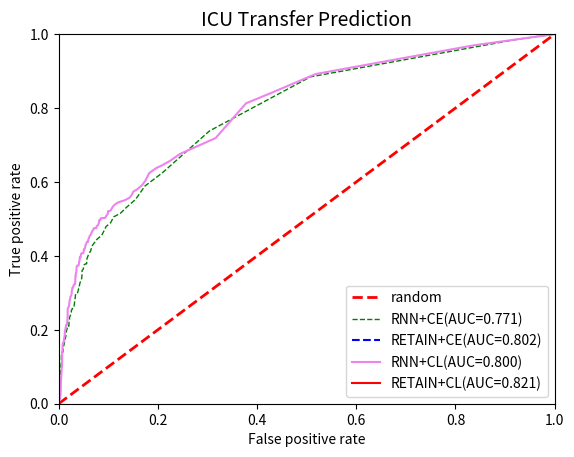

Write the Python code that produced this figure.
import numpy as np
import matplotlib.pyplot as plt


tp_rates = [0.        , 0.        , 0.        , 0.        , 0.        ,
       0.        , 0.        , 0.        , 0.        , 0.        ,
       0.        , 0.        , 0.        , 0.        , 0.        ,
       0.        , 0.        , 0.        , 0.        , 0.        ,
       0.        , 0.        , 0.        , 0.        , 0.        ,
       0.        , 0.        , 0.        , 0.        , 0.        ,
       0.        , 0.        , 0.        , 0.        , 0.        ,
       0.        , 0.        , 0.        , 0.        , 0.        ,
       0.        , 0.        , 0.        , 0.        , 0.        ,
       0.        , 0.        , 0.        , 0.        , 0.        ,
       0.        , 0.        , 0.        , 0.        , 0.        ,
       0.        , 0.        , 0.        , 0.        , 0.        ,
       0.        , 0.00333333, 0.00333333, 0.00666667, 0.00870748,
       0.0107483 , 0.0107483 , 0.01624425, 0.01624425, 0.01874425,
       0.02134166, 0.0267158 , 0.02875662, 0.03329744, 0.04089484,
       0.04089484, 0.04089484, 0.04422817, 0.04422817, 0.04756151,
       0.05089484, 0.05339484, 0.05849224, 0.06053306, 0.06313046,
       0.07122382, 0.07919537, 0.07919537, 0.07919537, 0.08209392,
       0.08953329, 0.09707006, 0.09707006, 0.09707006, 0.10536716,
       0.11409904, 0.11659904, 0.12326571, 0.12616426, 0.12876166,
       0.13499355, 0.13759095, 0.13759095, 0.13759095, 0.13963177,
       0.13963177, 0.1454651 , 0.1479651 , 0.15129843, 0.15463177,
       0.15982657, 0.15982657, 0.15982657, 0.16186739, 0.1639082 ,
       0.16724154, 0.16928235, 0.17261569, 0.17261569, 0.17511569,
       0.18021309, 0.18021309, 0.18021309, 0.18561164, 0.18851019,
       0.19055101, 0.19314841, 0.19854696, 0.20114436, 0.2069777 ,
       0.2069777 , 0.2069777 , 0.2069777 , 0.2069777 , 0.2069777 ,
       0.2069777 , 0.2069777 , 0.21105933, 0.21105933, 0.21355933,
       0.22229121, 0.22562455, 0.23306391, 0.23639725, 0.2417958 ,
       0.24719435, 0.25299145, 0.25503227, 0.25762967, 0.25762967,
       0.260963  , 0.260963  , 0.26386155, 0.26719489, 0.26719489,
       0.26979229, 0.28185751, 0.28685751, 0.29455231, 0.29863394,
       0.29863394, 0.30196728, 0.30456468, 0.3091055 , 0.31200405,
       0.31200405, 0.32118308, 0.32698018, 0.33571207, 0.34398477,
       0.36065197, 0.36355052, 0.37648584, 0.37852666, 0.37852666,
       0.3929005 , 0.40059531, 0.40803467, 0.41340882, 0.42212867,
       0.42836056, 0.43290137, 0.43744219, 0.44244219, 0.44867407,
       0.45490596, 0.47041428, 0.47943528, 0.4891709 , 0.50550019,
       0.51563436, 0.53150446, 0.55271248, 0.58896911, 0.62481535,
       0.7378562 , 0.88438016, 0.98571429, 1.        , 1.        ,
       1.        , 1.        ]

fp_rates = [0.00000000e+00, 0.00000000e+00, 0.00000000e+00, 0.00000000e+00,
       0.00000000e+00, 0.00000000e+00, 0.00000000e+00, 0.00000000e+00,
       0.00000000e+00, 0.00000000e+00, 0.00000000e+00, 0.00000000e+00,
       0.00000000e+00, 0.00000000e+00, 0.00000000e+00, 0.00000000e+00,
       0.00000000e+00, 0.00000000e+00, 0.00000000e+00, 0.00000000e+00,
       0.00000000e+00, 0.00000000e+00, 0.00000000e+00, 0.00000000e+00,
       0.00000000e+00, 0.00000000e+00, 0.00000000e+00, 0.00000000e+00,
       0.00000000e+00, 0.00000000e+00, 0.00000000e+00, 0.00000000e+00,
       0.00000000e+00, 0.00000000e+00, 0.00000000e+00, 0.00000000e+00,
       0.00000000e+00, 0.00000000e+00, 0.00000000e+00, 0.00000000e+00,
       0.00000000e+00, 0.00000000e+00, 0.00000000e+00, 0.00000000e+00,
       0.00000000e+00, 0.00000000e+00, 0.00000000e+00, 0.00000000e+00,
       0.00000000e+00, 0.00000000e+00, 0.00000000e+00, 0.00000000e+00,
       0.00000000e+00, 0.00000000e+00, 0.00000000e+00, 0.00000000e+00,
       0.00000000e+00, 0.00000000e+00, 0.00000000e+00, 0.00000000e+00,
       0.00000000e+00, 0.00000000e+00, 0.00000000e+00, 0.00000000e+00,
       0.00000000e+00, 0.00000000e+00, 0.00000000e+00, 0.00000000e+00,
       0.00000000e+00, 0.00000000e+00, 0.00000000e+00, 0.00000000e+00,
       0.00000000e+00, 0.00000000e+00, 0.00000000e+00, 4.23728814e-04,
       8.75196082e-04, 8.75196082e-04, 8.75196082e-04, 1.29099650e-03,
       1.29099650e-03, 1.72483598e-03, 1.72483598e-03, 2.14856479e-03,
       2.60003206e-03, 2.60003206e-03, 3.03387154e-03, 3.03387154e-03,
       3.45760035e-03, 3.45760035e-03, 3.88132917e-03, 4.30505798e-03,
       4.30505798e-03, 4.30505798e-03, 4.72085840e-03, 5.14458721e-03,
       5.56831602e-03, 5.56831602e-03, 5.56831602e-03, 5.56831602e-03,
       5.56831602e-03, 6.86724092e-03, 6.86724092e-03, 7.30108040e-03,
       8.14060963e-03, 8.55641004e-03, 8.98013886e-03, 8.98013886e-03,
       8.98013886e-03, 9.86264061e-03, 1.02784410e-02, 1.02784410e-02,
       1.07122805e-02, 1.11280809e-02, 1.11280809e-02, 1.19929549e-02,
       1.19929549e-02, 1.24444221e-02, 1.28782616e-02, 1.33297289e-02,
       1.37635684e-02, 1.41946029e-02, 1.41946029e-02, 1.46183317e-02,
       1.54578609e-02, 1.54578609e-02, 1.54578609e-02, 1.59093282e-02,
       1.67567858e-02, 1.76143541e-02, 1.76143541e-02, 1.80380829e-02,
       1.80380829e-02, 1.84719224e-02, 1.93544241e-02, 2.02216918e-02,
       2.02216918e-02, 2.02216918e-02, 2.06374922e-02, 2.06374922e-02,
       2.10532927e-02, 2.19181666e-02, 2.19181666e-02, 2.27576958e-02,
       2.44440600e-02, 2.52936999e-02, 2.57095003e-02, 2.70286465e-02,
       2.74596810e-02, 2.78754814e-02, 2.83269487e-02, 2.96155515e-02,
       3.08962258e-02, 3.13120262e-02, 3.13120262e-02, 3.17430607e-02,
       3.26182568e-02, 3.35007586e-02, 3.39317930e-02, 3.52509393e-02,
       3.77796376e-02, 3.86264725e-02, 3.90603120e-02, 3.99150753e-02,
       4.07619102e-02, 4.11929447e-02, 4.20681408e-02, 4.29358197e-02,
       4.59616875e-02, 4.68441893e-02, 4.72956566e-02, 4.94515270e-02,
       5.15717306e-02, 5.50445651e-02, 5.63434899e-02, 5.71982532e-02,
       5.93393009e-02, 6.19365280e-02, 6.45365600e-02, 6.62863295e-02,
       6.80111654e-02, 7.05557206e-02, 7.31142644e-02, 7.52576304e-02,
       8.04157950e-02, 8.64367265e-02, 9.25194922e-02, 9.55503473e-02,
       1.04516525e-01, 1.10941786e-01, 1.24844383e-01, 1.36898138e-01,
       1.54966105e-01, 1.73959958e-01, 2.09139814e-01, 3.03870602e-01,
       5.07623659e-01, 9.23250564e-01, 1.00000000e+00, 1.00000000e+00,
       1.00000000e+00, 1.00000000e+00]

tp_rates_CL = []

fp_rates_cl = []

tp_rate_ce_retain=[]

fp_rates_ce_retain=[]

tp_rates_CL_RNN =[0.        , 0.        , 0.        , 0.        , 0.        ,
       0.        , 0.        , 0.        , 0.        , 0.        ,
       0.        , 0.        , 0.        , 0.        , 0.        ,
       0.        , 0.        , 0.        , 0.        , 0.        ,
       0.        , 0.        , 0.        , 0.        , 0.        ,
       0.        , 0.        , 0.        , 0.        , 0.        ,
       0.        , 0.        , 0.        , 0.        , 0.        ,
       0.        , 0.        , 0.        , 0.        , 0.        ,
       0.        , 0.        , 0.        , 0.        , 0.        ,
       0.0021978 , 0.0021978 , 0.0043956 , 0.0043956 , 0.0043956 ,
       0.00659341, 0.00659341, 0.00992674, 0.01432234, 0.01432234,
       0.01432234, 0.01765568, 0.02018732, 0.02505179, 0.04004182,
       0.04524014, 0.05277178, 0.07453287, 0.08259566, 0.09505506,
       0.10255506, 0.11611835, 0.12748282, 0.13268113, 0.13771278,
       0.14357776, 0.14624442, 0.1581094 , 0.16327607, 0.16327607,
       0.16830772, 0.17364105, 0.17833885, 0.18417218, 0.19267218,
       0.19486999, 0.20259994, 0.20982939, 0.21316273, 0.21316273,
       0.21316273, 0.21582939, 0.22569386, 0.23625664, 0.23958998,
       0.25128829, 0.25348609, 0.25848609, 0.26354938, 0.27677883,
       0.28181047, 0.28920659, 0.29170659, 0.29753992, 0.30337326,
       0.30557106, 0.31363384, 0.31363384, 0.32089493, 0.32342658,
       0.32342658, 0.32342658, 0.32562438, 0.33062438, 0.33395771,
       0.33395771, 0.33662438, 0.345021  , 0.345021  , 0.34768767,
       0.35368767, 0.35618767, 0.36871932, 0.37358379, 0.37358379,
       0.37358379, 0.37861543, 0.38461543, 0.38794876, 0.39648041,
       0.39648041, 0.39648041, 0.40234539, 0.40484539, 0.40704319,
       0.40704319, 0.40704319, 0.40704319, 0.40704319, 0.41210648,
       0.41727315, 0.41727315, 0.41947095, 0.4220026 , 0.428596  ,
       0.43079381, 0.43299161, 0.43785608, 0.43785608, 0.43785608,
       0.43785608, 0.44525219, 0.44775219, 0.45278384, 0.45764831,
       0.46031497, 0.46551328, 0.46804493, 0.47054493, 0.47274273,
       0.47524273, 0.47524273, 0.47524273, 0.47524273, 0.48044104,
       0.48263885, 0.48530551, 0.48863885, 0.49730551, 0.49730551,
       0.50230551, 0.50230551, 0.50230551, 0.50450332, 0.51003445,
       0.51270112, 0.52123276, 0.52123276, 0.52376441, 0.52929554,
       0.53516052, 0.53988997, 0.54461942, 0.54711942, 0.54931722,
       0.55198389, 0.55684836, 0.56351502, 0.57410945, 0.57964059,
       0.59147392, 0.60426615, 0.62402724, 0.63762116, 0.6451528 ,
       0.65751727, 0.67608056, 0.68974723, 0.71880208, 0.81285204,
       0.84111314, 0.89206206, 0.96944872, 1.        , 1.        ,
       1.        , 1.        ]

fp_rates_cl_RNN = [0.00000000e+00, 0.00000000e+00, 0.00000000e+00, 0.00000000e+00,
       0.00000000e+00, 0.00000000e+00, 0.00000000e+00, 0.00000000e+00,
       0.00000000e+00, 0.00000000e+00, 0.00000000e+00, 0.00000000e+00,
       0.00000000e+00, 0.00000000e+00, 0.00000000e+00, 0.00000000e+00,
       0.00000000e+00, 0.00000000e+00, 0.00000000e+00, 0.00000000e+00,
       0.00000000e+00, 0.00000000e+00, 0.00000000e+00, 0.00000000e+00,
       0.00000000e+00, 0.00000000e+00, 0.00000000e+00, 0.00000000e+00,
       0.00000000e+00, 0.00000000e+00, 0.00000000e+00, 0.00000000e+00,
       0.00000000e+00, 0.00000000e+00, 0.00000000e+00, 0.00000000e+00,
       0.00000000e+00, 0.00000000e+00, 0.00000000e+00, 0.00000000e+00,
       0.00000000e+00, 0.00000000e+00, 0.00000000e+00, 0.00000000e+00,
       0.00000000e+00, 0.00000000e+00, 0.00000000e+00, 0.00000000e+00,
       4.44444444e-04, 4.44444444e-04, 4.44444444e-04, 1.32178932e-03,
       1.75468975e-03, 2.19913420e-03, 2.63203463e-03, 3.04783505e-03,
       3.04783505e-03, 3.04783505e-03, 3.91363591e-03, 4.34653635e-03,
       4.34653635e-03, 4.34653635e-03, 5.22388122e-03, 5.65772070e-03,
       6.10216515e-03, 6.96890506e-03, 6.96890506e-03, 6.96890506e-03,
       6.96890506e-03, 6.96890506e-03, 7.40180549e-03, 7.83564497e-03,
       7.83564497e-03, 8.28008942e-03, 8.71298985e-03, 1.04256538e-02,
       1.08414542e-02, 1.12743546e-02, 1.21239945e-02, 1.25397949e-02,
       1.25397949e-02, 1.38310645e-02, 1.46978044e-02, 1.51136048e-02,
       1.59738497e-02, 1.64182941e-02, 1.68511945e-02, 1.76961795e-02,
       1.81290799e-02, 1.81290799e-02, 1.81290799e-02, 1.81290799e-02,
       1.85582645e-02, 2.06848507e-02, 2.19636752e-02, 2.28123760e-02,
       2.36791159e-02, 2.49903003e-02, 2.62834456e-02, 2.62834456e-02,
       2.67126301e-02, 2.75862591e-02, 2.84349600e-02, 3.05310621e-02,
       3.13807020e-02, 3.18098865e-02, 3.31058110e-02, 3.31058110e-02,
       3.35396505e-02, 3.35396505e-02, 3.35396505e-02, 3.35396505e-02,
       3.39554509e-02, 3.43998953e-02, 3.43998953e-02, 3.48290799e-02,
       3.56777807e-02, 3.61069653e-02, 3.74028897e-02, 3.91538636e-02,
       4.00168876e-02, 4.08951715e-02, 4.13243561e-02, 4.21910960e-02,
       4.26068964e-02, 4.34851803e-02, 4.43625252e-02, 4.47783256e-02,
       4.52112261e-02, 4.60848551e-02, 4.78280008e-02, 4.82609012e-02,
       4.91497901e-02, 4.95655905e-02, 5.04438745e-02, 5.08777140e-02,
       5.17264148e-02, 5.21602543e-02, 5.34561787e-02, 5.38890792e-02,
       5.47493240e-02, 5.56229530e-02, 5.69170374e-02, 5.73499378e-02,
       5.77791224e-02, 5.91009117e-02, 5.99496125e-02, 6.12607969e-02,
       6.21265977e-02, 6.47101115e-02, 6.55837405e-02, 6.73042302e-02,
       6.81644751e-02, 6.94719435e-02, 7.07678680e-02, 7.12017075e-02,
       7.29240373e-02, 7.37898382e-02, 7.59460075e-02, 7.67776083e-02,
       7.89337777e-02, 7.98014566e-02, 8.11241850e-02, 8.19862700e-02,
       8.41004111e-02, 8.54032247e-02, 8.93103702e-02, 9.27901690e-02,
       9.45199329e-02, 9.66627181e-02, 9.88036275e-02, 9.96657125e-02,
       1.02676139e-01, 1.05276752e-01, 1.07460627e-01, 1.10464596e-01,
       1.14313512e-01, 1.19920836e-01, 1.25110520e-01, 1.30682348e-01,
       1.35425747e-01, 1.42400098e-01, 1.46740141e-01, 1.50607099e-01,
       1.57974707e-01, 1.68304184e-01, 1.75204653e-01, 1.82544950e-01,
       1.96768619e-01, 2.08806533e-01, 2.25118081e-01, 2.44993879e-01,
       2.67837678e-01, 3.16488747e-01, 3.77809514e-01, 4.28942963e-01,
       5.18185537e-01, 8.35881077e-01, 1.00000000e+00, 1.00000000e+00,
       1.00000000e+00, 1.00000000e+00]

plt.xlabel("False positive rate")
plt.ylabel("True positive rate")
plt.title("ICU Transfer Prediction", fontsize=14)
plt.xlim(0.0, 1.0)
plt.ylim(0.0, 1.0)
x = [0.0, 1.0]
plt.plot(x, x, linestyle='dashed', color='red', linewidth=2, label='random')

plt.plot(fp_rates, tp_rates, color='green', linewidth=1, linestyle='dashed',label='RNN+CE(AUC=0.771)')


plt.plot(fp_rates_ce_retain,tp_rate_ce_retain,color='blue',linestyle='dashed',label='RETAIN+CE(AUC=0.802)')

#plt.plot(fp_rate_hl_retain,tp_rate_hl_retain,color='orange',label='RETAIN+HL')

plt.plot(fp_rates_cl_RNN,tp_rates_CL_RNN,color='violet',linewidth=1.5,label='RNN+CL(AUC=0.800)')
plt.plot(fp_rates_cl, tp_rates_CL, color='red', linewidth=1.5, label='RETAIN+CL(AUC=0.821)')


plt.legend(loc='lower right')
plt.show()
